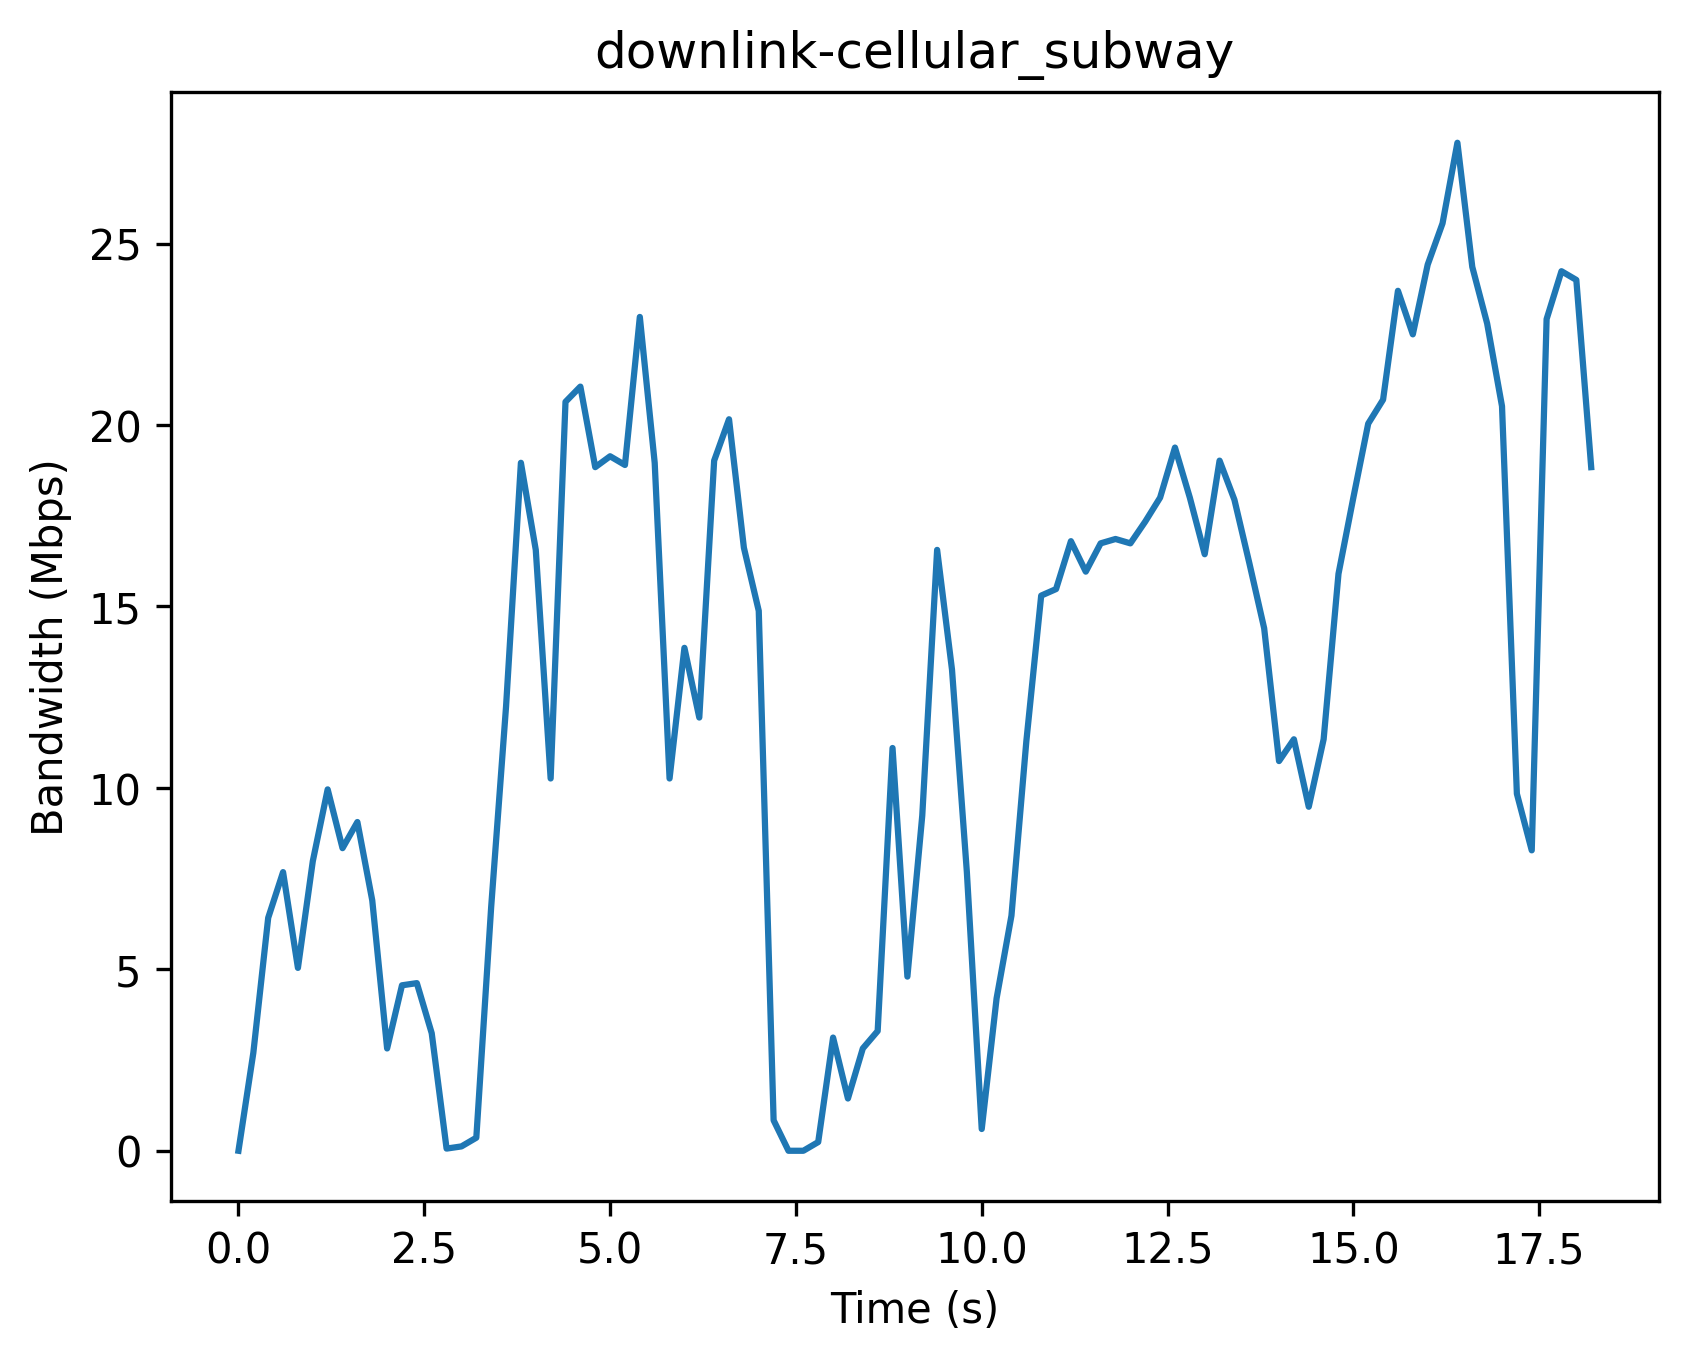

The table this chart was drawn from, first rows:
Timestamp (s), Bandwidth (Mbps)
0, 0
0.2, 2.7
0.4, 6.42
0.6, 7.68
0.8, 5.04
1.0, 7.98
1.2, 9.96
1.4, 8.34
1.6, 9.06
1.8, 6.9
2.0, 2.82
2.2, 4.56
2.4, 4.62
2.6, 3.24
2.8, 0.06
3.0, 0.12
3.2, 0.36
3.4, 6.72
3.6, 12.24
3.8, 18.96
4.0, 16.56
4.2, 10.26
4.4, 20.64
4.6, 21.06
4.8, 18.84
5.0, 19.14
5.2, 18.9
5.4, 22.98
5.6, 18.96
5.8, 10.26
6.0, 13.86
6.2, 11.94
6.4, 19.02
6.6, 20.16
6.8, 16.62
7.0, 14.88
7.2, 0.84
7.4, 0.0
7.6, 0.0
7.8, 0.24
8.0, 3.12
8.2, 1.44
8.4, 2.82
8.6, 3.3
8.8, 11.1
9.0, 4.8
9.2, 9.24
9.4, 16.56
9.6, 13.26
9.8, 7.68
10.0, 0.6
10.2, 4.2
10.4, 6.48
10.6, 11.28
10.8, 15.3
11.0, 15.48
11.2, 16.8
11.4, 15.96
11.6, 16.74
11.8, 16.86
... 32 more rows
